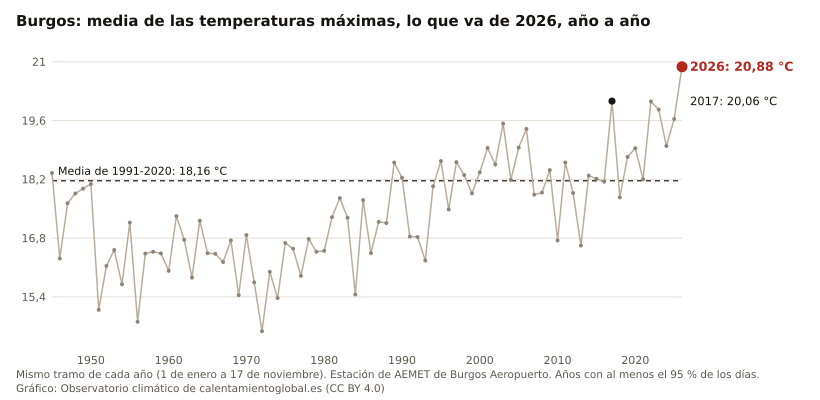

The table this chart was drawn from, first rows:
anio, valor, unidad
2026, 20.88, °C
2025, 19.64, °C
2024, 19.00, °C
2023, 19.86, °C
2022, 20.06, °C
2021, 18.20, °C
2020, 18.94, °C
2019, 18.74, °C
2018, 17.77, °C
2017, 20.06, °C
2016, 18.14, °C
2015, 18.21, °C
2014, 18.29, °C
2013, 16.62, °C
2012, 17.88, °C
2011, 18.60, °C
2010, 16.74, °C
2009, 18.42, °C
2008, 17.88, °C
2007, 17.83, °C
2006, 19.40, °C
2005, 18.96, °C
2004, 18.19, °C
2003, 19.53, °C
2002, 18.55, °C
2001, 18.95, °C
2000, 18.37, °C
1999, 17.87, °C
1998, 18.30, °C
1997, 18.61, °C
1996, 17.48, °C
1995, 18.63, °C
1994, 18.03, °C
1993, 16.27, °C
1992, 16.83, °C
1991, 16.84, °C
1990, 18.24, °C
1989, 18.60, °C
1988, 17.16, °C
1987, 17.19, °C
1986, 16.44, °C
1985, 17.70, °C
1984, 15.46, °C
1983, 17.28, °C
1982, 17.75, °C
1981, 17.30, °C
1980, 16.50, °C
1979, 16.47, °C
1978, 16.78, °C
1977, 15.90, °C
1976, 16.55, °C
1975, 16.68, °C
1974, 15.37, °C
1973, 16.00, °C
1972, 14.58, °C
1971, 15.75, °C
1970, 16.87, °C
1969, 15.44, °C
1968, 16.75, °C
1967, 16.23, °C
... 22 more rows
